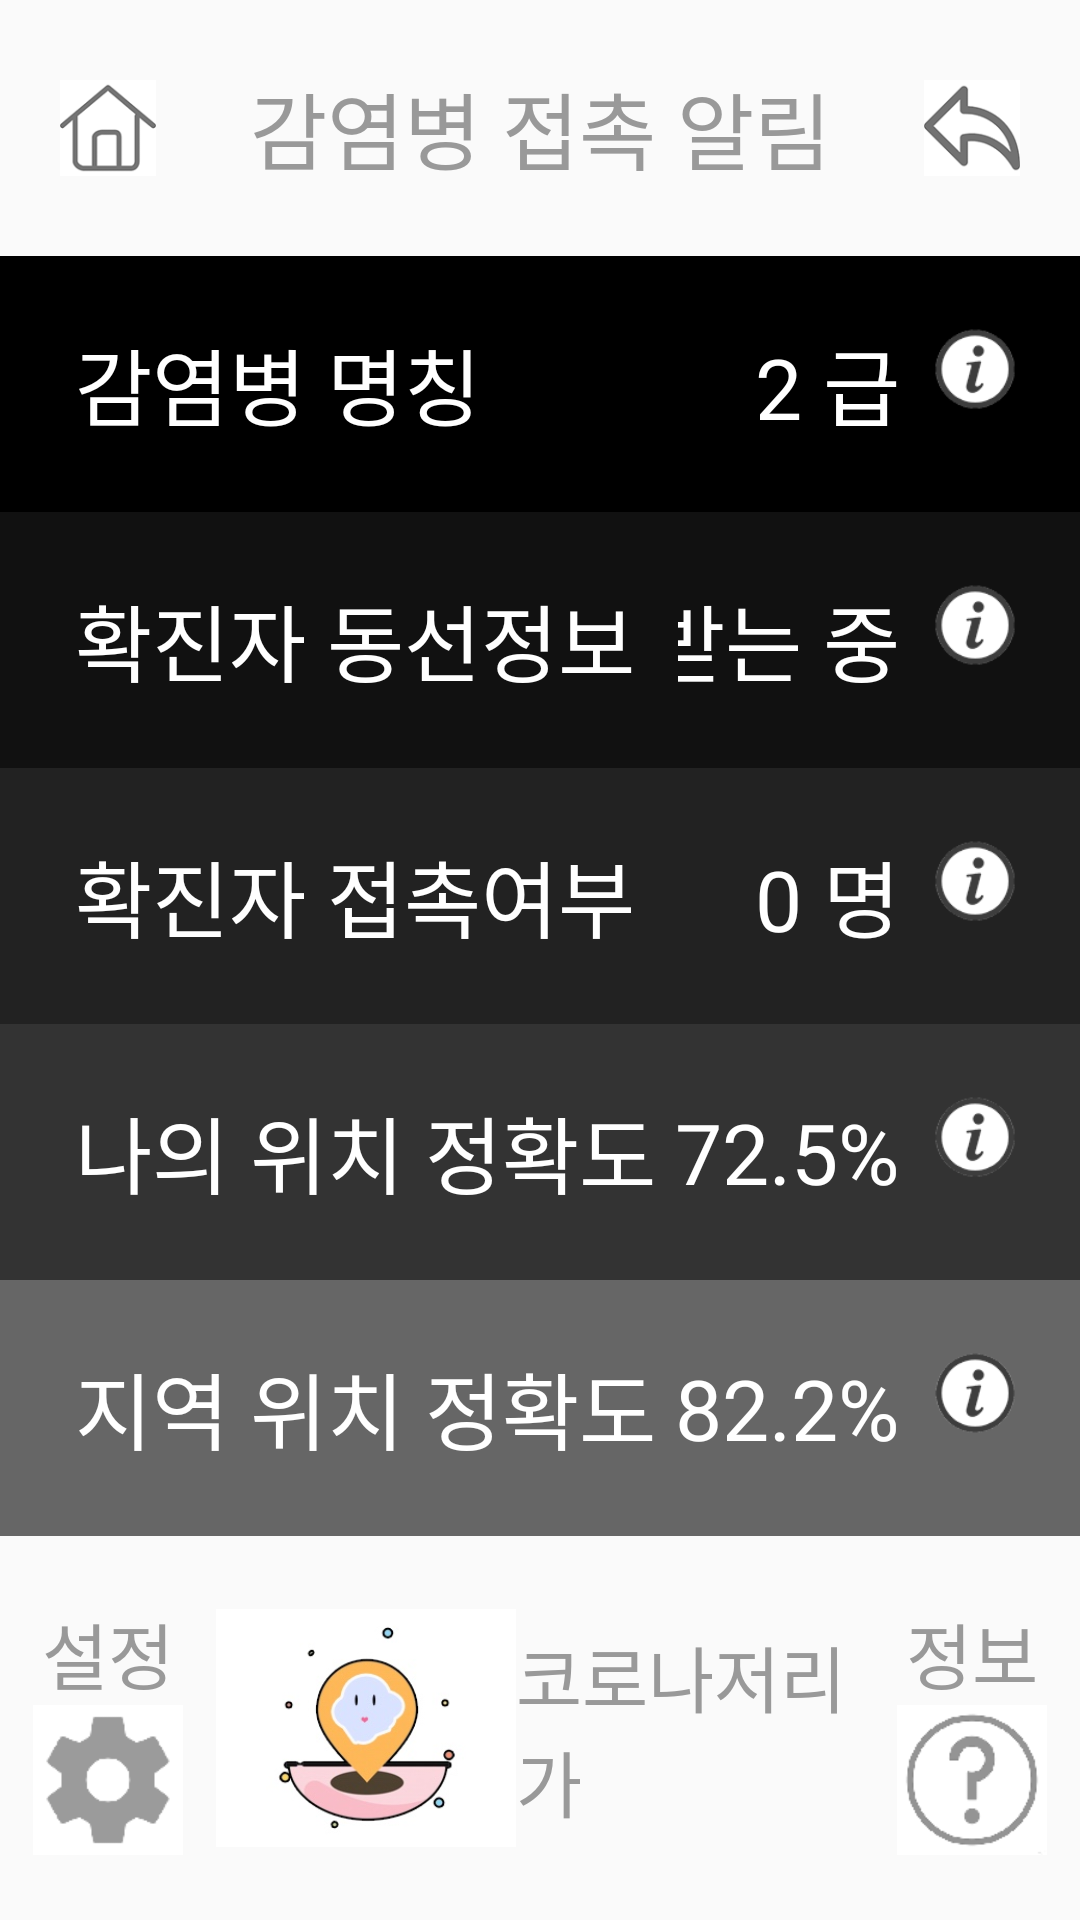

Here is an Android app screen rendered from its layout file. Give the layout XML and the strings, colors and styles it references.
<!-- AndroidManifest.xml: application theme Theme.GoAwayCorona -->
<!-- res/layout/activity_main.xml -->
<?xml version="1.0" encoding="utf-8"?>
<LinearLayout
    xmlns:android="http://schemas.android.com/apk/res/android"
    xmlns:app="http://schemas.android.com/apk/res-auto"
    android:layout_width="match_parent"
    android:layout_height="match_parent"
    android:orientation="vertical"
    android:weightSum="75"
    >

    
    <LinearLayout
        android:layout_width="match_parent"
        android:layout_height="0dp"
        android:layout_weight="10"
        android:orientation="horizontal"
        android:weightSum="10"
        >

        <ImageView
            android:id="@+id/imageViewHome"
            android:layout_width="0dp"
            android:layout_weight="2"
            android:layout_height="match_parent"
            android:src="@drawable/home"
            android:scaleType="fitCenter"
            android:padding="20dp"
            />

        <TextView
            android:layout_width="0dp"
            android:layout_height="match_parent"
            android:layout_weight="6"
            android:text="감염병 접촉 알림"
            android:textSize="28dp"
            android:textColor="#999999"
            android:gravity="center"
            />
        <ImageView
            android:id="@+id/imageViewBack"
            android:layout_width="0dp"
            android:layout_weight="2"
            android:layout_height="match_parent"
            android:src="@drawable/back"
            android:scaleType="fitCenter"
            android:padding="20dp"
            />


    </LinearLayout>

    


    
    <LinearLayout
        android:id="@+id/linearLayoutSelectDiseases"
        android:layout_width="match_parent"
        android:layout_height="0dp"
        android:layout_weight="10"
        android:orientation="horizontal"
        android:weightSum="5"
        android:background="#000000"
        >
        <TextView
            android:layout_width="0dp"
            android:layout_height="match_parent"
            android:layout_weight="3"
            android:text="감염병 명칭"
            android:textColor="#FFFFFF"
            android:textSize="28dp"
            android:gravity="left|center_vertical"
            android:layout_marginLeft="25dp"
            />
        <LinearLayout
            android:layout_width="0dp"
            android:layout_height="match_parent"
            android:layout_weight="2"
            android:gravity="right|center_vertical"
            >
            <TextView
                android:layout_width="wrap_content"
                android:layout_height="wrap_content"
                android:text="2 급"
                android:textColor="#FFFFFF"
                android:textSize="28dp"
                />
            <ImageView
                android:id="@+id/imageViewInfoLevel"
                android:layout_width="50dp"
                android:layout_height="50dp"
                android:src="@drawable/information"
                android:layout_marginRight="10dp"
                android:paddingBottom="10dp"
                />
        </LinearLayout>
    </LinearLayout>


    
    <LinearLayout
        android:id="@+id/linearLayoutChooseInformation"
        android:layout_width="match_parent"
        android:layout_height="0dp"
        android:layout_weight="10"
        android:orientation="horizontal"
        android:weightSum="5"
        android:background="#111111"
        >
        <TextView
            android:layout_width="0dp"
            android:layout_height="match_parent"
            android:layout_weight="3"
            android:text="확진자 동선정보"
            android:textColor="#FFFFFF"
            android:textSize="28dp"
            android:gravity="left|center_vertical"
            android:layout_marginLeft="25dp"
            />
        <LinearLayout
            android:layout_width="0dp"
            android:layout_height="match_parent"
            android:layout_weight="2"
            android:gravity="right|center_vertical"
            >
            <TextView
                android:layout_width="wrap_content"
                android:layout_height="wrap_content"
                android:text="받는 중"
                android:textColor="#FFFFFF"
                android:textSize="28dp"
                />
            <ImageView
                android:id="@+id/imageViewInfoStatus"
                android:layout_width="50dp"
                android:layout_height="50dp"
                android:src="@drawable/information"
                android:layout_marginRight="10dp"
                android:paddingBottom="10dp"
                />
        </LinearLayout>
    </LinearLayout>


    
    <LinearLayout
        android:id="@+id/linearLayoutCheckContent"
        android:layout_width="match_parent"
        android:layout_height="0dp"
        android:layout_weight="10"
        android:orientation="horizontal"
        android:weightSum="5"
        android:background="#222222"
        >
        <TextView
            android:layout_width="0dp"
            android:layout_height="match_parent"
            android:layout_weight="3"
            android:text="확진자 접촉여부"
            android:textColor="#FFFFFF"
            android:textSize="28dp"
            android:gravity="left|center_vertical"
            android:layout_marginLeft="25dp"
            />
        <LinearLayout
            android:layout_width="0dp"
            android:layout_height="match_parent"
            android:layout_weight="2"
            android:gravity="right|center_vertical"
            >
            <TextView
                android:layout_width="wrap_content"
                android:layout_height="wrap_content"
                android:text="0 명"
                android:textColor="#FFFFFF"
                android:textSize="28dp"
                />
            <ImageView
                android:id="@+id/imageViewInfoPeople"
                android:layout_width="50dp"
                android:layout_height="50dp"
                android:src="@drawable/information"
                android:layout_marginRight="10dp"
                android:paddingBottom="10dp"
                />
        </LinearLayout>
    </LinearLayout>


    
    <LinearLayout
        android:id="@+id/linearLayoutMyPath"
        android:layout_width="match_parent"
        android:layout_height="0dp"
        android:layout_weight="10"
        android:orientation="horizontal"
        android:weightSum="5"
        android:background="#333333"
        >
        <TextView
            android:layout_width="0dp"
            android:layout_height="match_parent"
            android:layout_weight="3"
            android:text="나의 위치 정확도"
            android:textColor="#FFFFFF"
            android:textSize="28dp"
            android:gravity="left|center_vertical"
            android:layout_marginLeft="25dp"
            />
        <LinearLayout
            android:layout_width="0dp"
            android:layout_height="match_parent"
            android:layout_weight="2"
            android:gravity="right|center_vertical"
            >
            <TextView
                android:id="@+id/textViewAccuracy"
                android:layout_width="wrap_content"
                android:layout_height="wrap_content"
                android:text="72.5%"
                android:textColor="#FFFFFF"
                android:textSize="28dp"
                />
            <ImageView
                android:id="@+id/imageViewInfoMyLoc"
                android:layout_width="50dp"
                android:layout_height="50dp"
                android:src="@drawable/information"
                android:layout_marginRight="10dp"
                android:paddingBottom="10dp"
                />
        </LinearLayout>
    </LinearLayout>


    
    <LinearLayout
        android:id="@+id/linearLayoutAreaPathAccuracy"
        android:layout_width="match_parent"
        android:layout_height="0dp"
        android:layout_weight="10"
        android:orientation="horizontal"
        android:weightSum="5"
        android:background="#666666"
        android:layout_gravity="center"
        >
        <TextView
            android:layout_width="0dp"
            android:layout_height="match_parent"
            android:layout_weight="3"
            android:text="지역 위치 정확도"
            android:textColor="#FFFFFF"
            android:textSize="28dp"
            android:gravity="left|center_vertical"
            android:layout_marginLeft="25dp"
            />
        <LinearLayout
            android:layout_width="0dp"
            android:layout_height="match_parent"
            android:layout_weight="2"
            android:gravity="right|center_vertical"
            >
            <TextView
                android:layout_width="wrap_content"
                android:layout_height="wrap_content"
                android:text="82.2%"
                android:textColor="#FFFFFF"
                android:textSize="28dp"
                />
            <ImageView
                android:id="@+id/imageViewInfoLocalLoc"
                android:layout_width="50dp"
                android:layout_height="50dp"
                android:src="@drawable/information"
                android:layout_marginRight="10dp"
                android:paddingBottom="10dp"
                />
        </LinearLayout>
    </LinearLayout>


    
    <LinearLayout
        android:layout_width="match_parent"
        android:layout_height="0dp"
        android:layout_weight="15"
        android:orientation="horizontal"
        android:weightSum="50"
        >

        <LinearLayout
            android:layout_width="0dp"
            android:layout_height="match_parent"
            android:layout_weight="10"
            android:orientation="vertical"
            android:gravity="center"
            >
            <TextView
                android:layout_width="wrap_content"
                android:layout_height="wrap_content"
                android:text="설정"
                android:textSize="24dp"
                android:textColor="#999999"
                />
            <ImageView
                android:id="@+id/imageViewSetting"
                android:layout_width="50dp"
                android:layout_height="50dp"
                android:src="@drawable/setting"
                />

        </LinearLayout>
        <LinearLayout
            android:layout_width="0dp"
            android:layout_height="match_parent"
            android:layout_weight="30"
            android:orientation="horizontal"
            android:gravity="center"
            >
            <ImageView
                android:layout_width="100dp"
                android:layout_height="100dp"
                android:src="@drawable/logo_7"
                android:scaleType="fitCenter"
                />
            <TextView
                android:layout_width="wrap_content"
                android:layout_height="wrap_content"
                android:text="코로나저리가"
                android:textSize="24dp"
                android:textColor="#999999"
                />

        </LinearLayout>
        <LinearLayout
            android:layout_width="0dp"
            android:layout_height="match_parent"
            android:layout_weight="10"
            android:orientation="vertical"
            android:gravity="center"
            >
            <TextView
                android:layout_width="wrap_content"
                android:layout_height="wrap_content"
                android:text="정보"
                android:textSize="24dp"
                android:textColor="#999999"
                />
            <ImageView
                android:id="@+id/imageViewQuestion"
                android:layout_width="50dp"
                android:layout_height="50dp"
                android:src="@drawable/question"
                />
        </LinearLayout>


    </LinearLayout>

</LinearLayout>
<!-- resources referenced by this layout -->
<resources>
  <!-- drawable back: png bitmap (drawable, 6849 bytes) -->
  <!-- drawable home: png bitmap (drawable, 6269 bytes) -->
  <!-- drawable information: png bitmap (drawable, 7177 bytes) -->
  <!-- drawable logo_7: jpg bitmap (drawable, 13362 bytes) -->
  <!-- drawable question: png bitmap (drawable, 4547 bytes) -->
  <!-- drawable setting: png bitmap (drawable, 3980 bytes) -->
  <style name="Theme.GoAwayCorona" parent="Theme.AppCompat.Light.DarkActionBar">
          
          <item name="colorPrimary">@color/purple_500</item>
          <item name="colorPrimaryDark">@color/purple_700</item>
          <item name="colorAccent">@color/teal_200</item>
          
      </style>
  <color name="purple_500">#FF6200EE</color>
  <color name="purple_700">#FF3700B3</color>
  <color name="teal_200">#FF03DAC5</color>
</resources>
